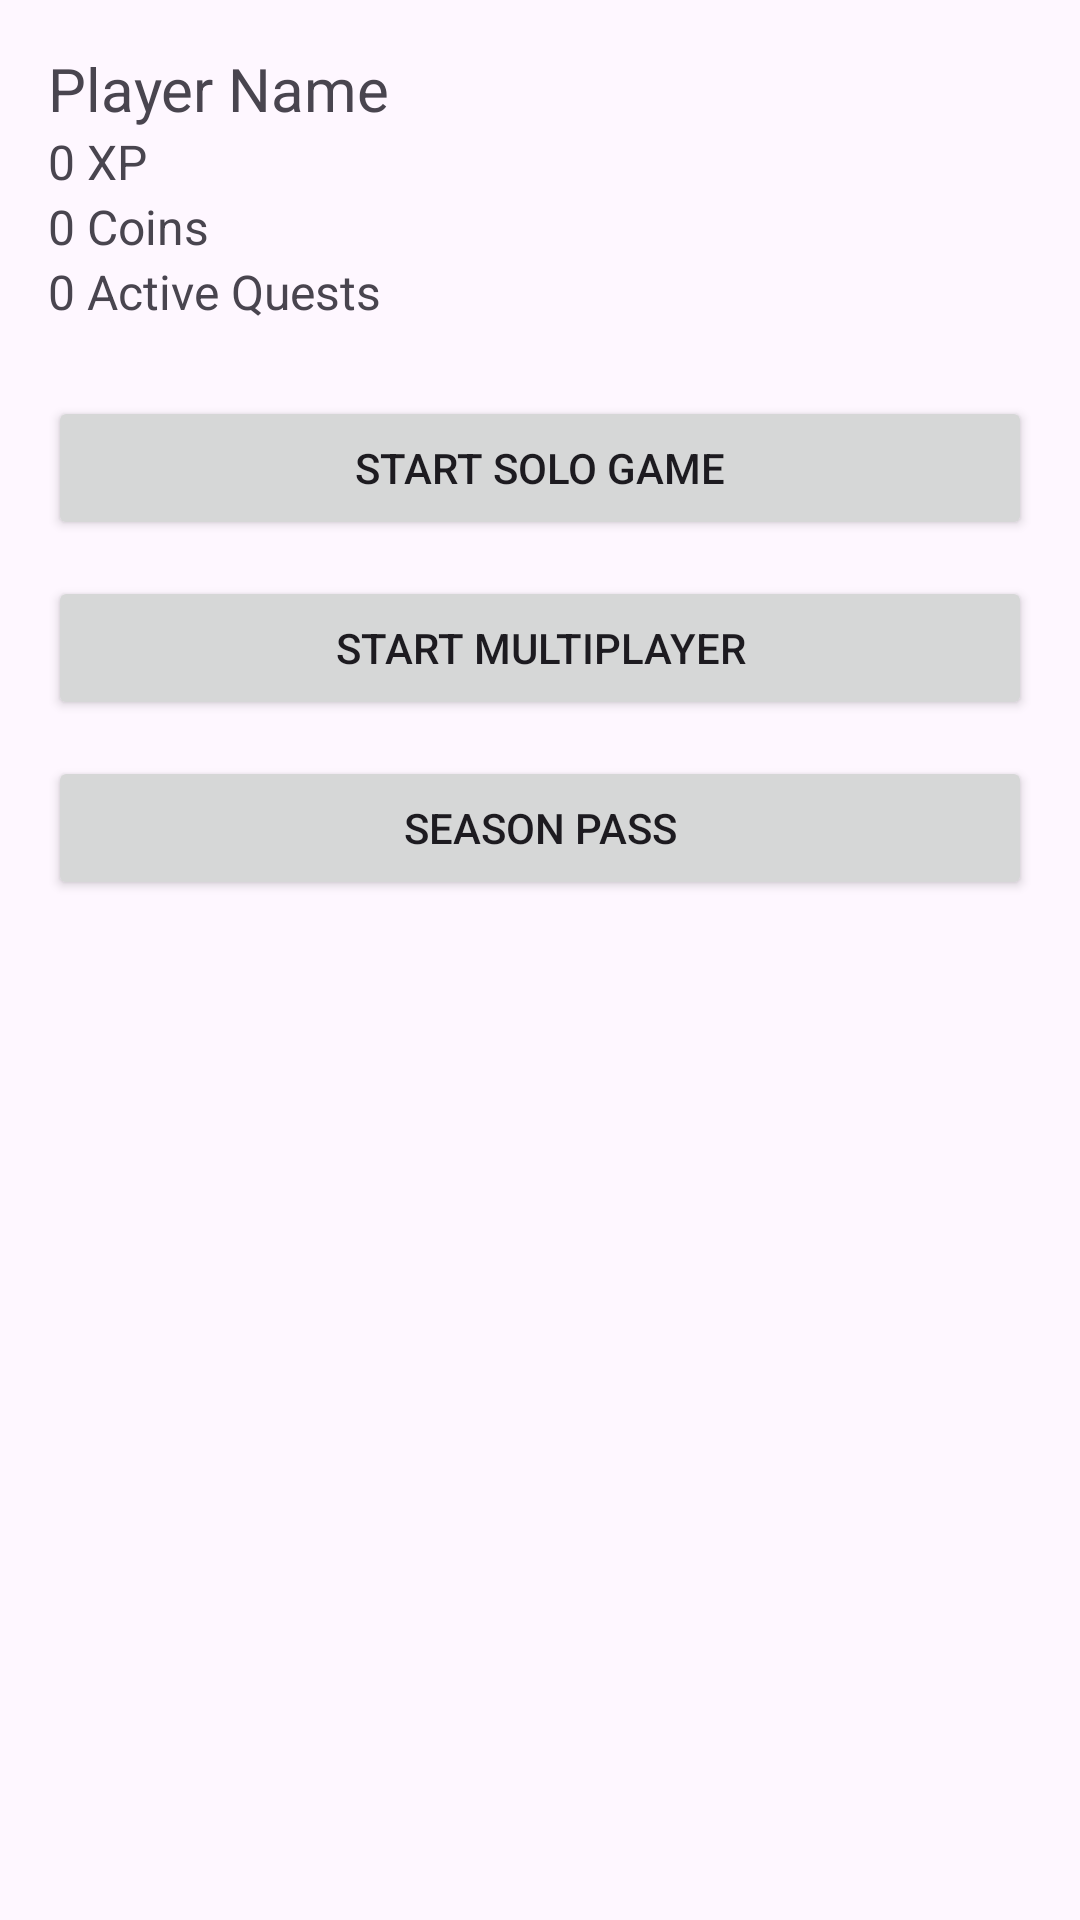

The Android layout XML behind this screen, and the referenced resources:
<!-- AndroidManifest.xml: application theme Theme.QuizMaster01 -->
<!-- res/layout/fragment_home.xml -->
<ScrollView xmlns:android="http://schemas.android.com/apk/res/android"
    xmlns:tools="http://schemas.android.com/tools"
    android:layout_width="match_parent"
    android:layout_height="match_parent"
    tools:context=".HomeFragment">

    <LinearLayout
        android:orientation="vertical"
        android:padding="16dp"
        android:layout_width="match_parent"
        android:layout_height="wrap_content">

        <TextView
            android:id="@+id/tvPlayerName"
            android:text="Player Name"
            android:textSize="20sp"
            android:layout_width="wrap_content"
            android:layout_height="wrap_content" />

        <TextView
            android:id="@+id/tvPlayerScore"
            android:text="0 XP"
            android:textSize="16sp"
            android:layout_width="wrap_content"
            android:layout_height="wrap_content" />

        <TextView
            android:id="@+id/tvCoinsCount"
            android:text="0 Coins"
            android:textSize="16sp"
            android:layout_width="wrap_content"
            android:layout_height="wrap_content" />

        <TextView
            android:id="@+id/tvActiveQuests"
            android:text="0 Active Quests"
            android:textSize="16sp"
            android:layout_width="wrap_content"
            android:layout_height="wrap_content" />

        <Button
            android:id="@+id/btn_start_solo"
            android:text="Start Solo Game"
            android:layout_width="match_parent"
            android:layout_height="wrap_content"
            android:layout_marginTop="24dp" />

        <Button
            android:id="@+id/btn_start_multiplayer"
            android:text="Start Multiplayer"
            android:layout_width="match_parent"
            android:layout_height="wrap_content"
            android:layout_marginTop="12dp" />

        <Button
            android:id="@+id/season_pass_card"
            android:text="Season Pass"
            android:layout_width="match_parent"
            android:layout_height="wrap_content"
            android:layout_marginTop="12dp" />
    </LinearLayout>
</ScrollView>
<!-- resources referenced by this layout -->
<resources>
  <style name="Theme.QuizMaster01" parent="Base.Theme.QuizMaster01" />
  <style name="Base.Theme.QuizMaster01" parent="Theme.Material3.DayNight.NoActionBar">
          
          
      </style>
</resources>
